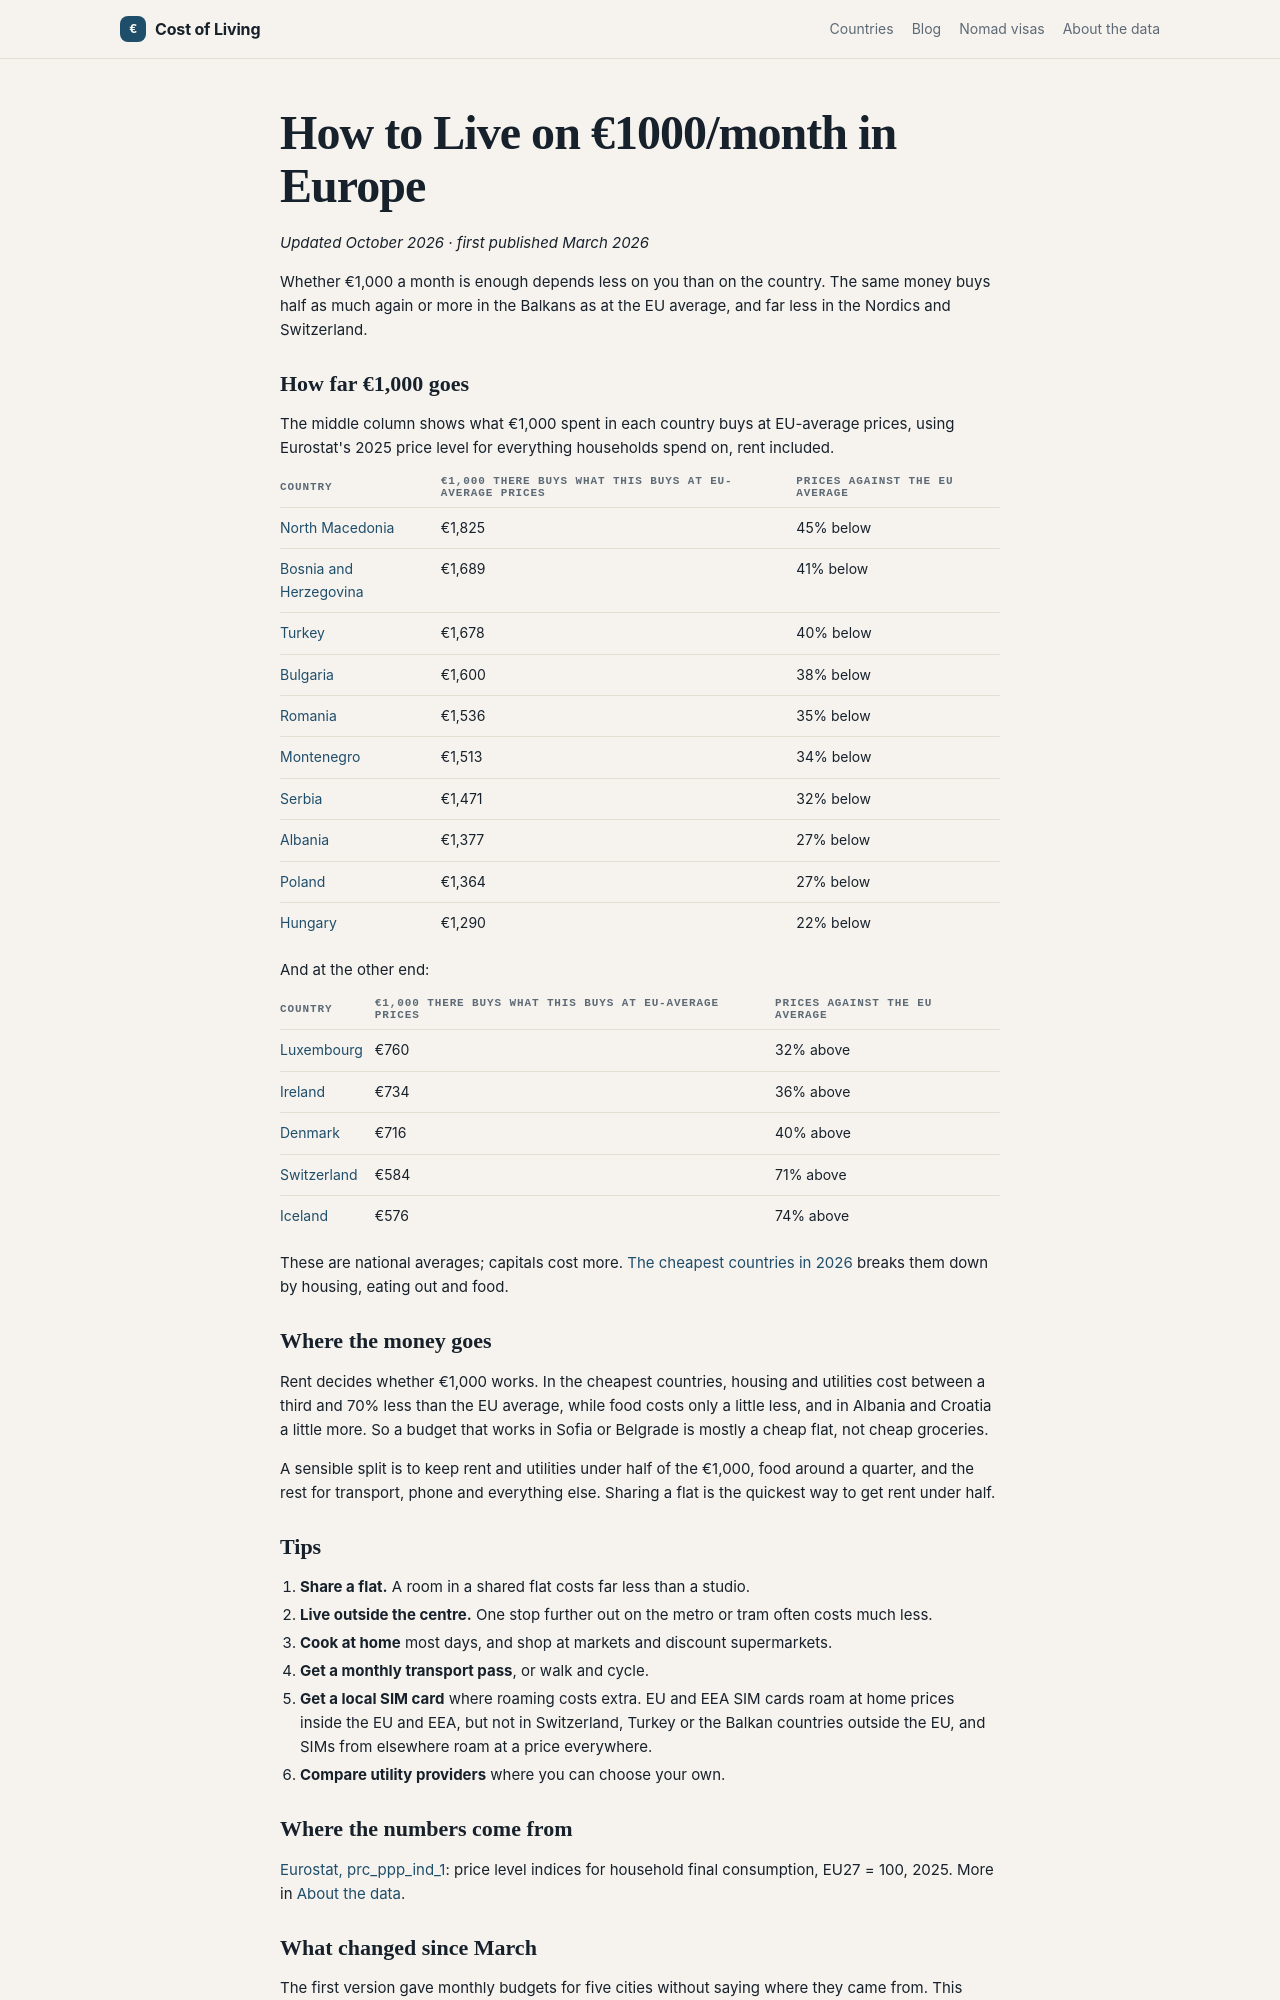

repository: Designrpros/CostOfLiving · page: blog/budget-living-europe/index.html · generator: mkdocs

---
title: How to Live on €1000/month in Europe
description: How far €1,000 a month goes in each European country, by Eurostat's 2025 price levels, and where the money really goes
date: 2026-03
updated: 2026-10
---

# How to Live on €1000/month in Europe

*Updated October 2026 · first published March 2026*

Whether €1,000 a month is enough depends less on you than on the country. The same money buys half as much again or more in the Balkans as at the EU average, and far less in the Nordics and Switzerland.

## How far €1,000 goes

The middle column shows what €1,000 spent in each country buys at EU-average prices, using Eurostat's 2025 price level for everything households spend on, rent included.

| Country | €1,000 there buys what this buys at EU-average prices | Prices against the EU average |
|---------|-------------------------------------------------------|-------------------------------|
| [North Macedonia](../north-macedonia/index.md) | €1,825 | 45% below |
| [Bosnia and Herzegovina](../bosnia/index.md) | €1,689 | 41% below |
| [Turkey](../turkey/index.md) | €1,678 | 40% below |
| [Bulgaria](../bulgaria/index.md) | €1,600 | 38% below |
| [Romania](../romania/index.md) | €1,536 | 35% below |
| [Montenegro](../montenegro/index.md) | €1,513 | 34% below |
| [Serbia](../serbia/index.md) | €1,471 | 32% below |
| [Albania](../albania/index.md) | €1,377 | 27% below |
| [Poland](../poland/index.md) | €1,364 | 27% below |
| [Hungary](../hungary/index.md) | €1,290 | 22% below |

And at the other end:

| Country | €1,000 there buys what this buys at EU-average prices | Prices against the EU average |
|---------|-------------------------------------------------------|-------------------------------|
| [Luxembourg](../luxembourg/index.md) | €760 | 32% above |
| [Ireland](../ireland/index.md) | €734 | 36% above |
| [Denmark](../denmark/index.md) | €716 | 40% above |
| [Switzerland](../switzerland/index.md) | €584 | 71% above |
| [Iceland](../iceland/index.md) | €576 | 74% above |

These are national averages; capitals cost more. [The cheapest countries in 2026](cheapest-cities-2026.md) breaks them down by housing, eating out and food.

## Where the money goes

Rent decides whether €1,000 works. In the cheapest countries, housing and utilities cost between a third and 70% less than the EU average, while food costs only a little less, and in Albania and Croatia a little more. So a budget that works in Sofia or Belgrade is mostly a cheap flat, not cheap groceries.

A sensible split is to keep rent and utilities under half of the €1,000, food around a quarter, and the rest for transport, phone and everything else. Sharing a flat is the quickest way to get rent under half.

## Tips

1. **Share a flat.** A room in a shared flat costs far less than a studio.
2. **Live outside the centre.** One stop further out on the metro or tram often costs much less.
3. **Cook at home** most days, and shop at markets and discount supermarkets.
4. **Get a monthly transport pass**, or walk and cycle.
5. **Get a local SIM card** where roaming costs extra. EU and EEA SIM cards roam at home prices inside the EU and EEA, but not in Switzerland, Turkey or the Balkan countries outside the EU, and SIMs from elsewhere roam at a price everywhere.
6. **Compare utility providers** where you can choose your own.
